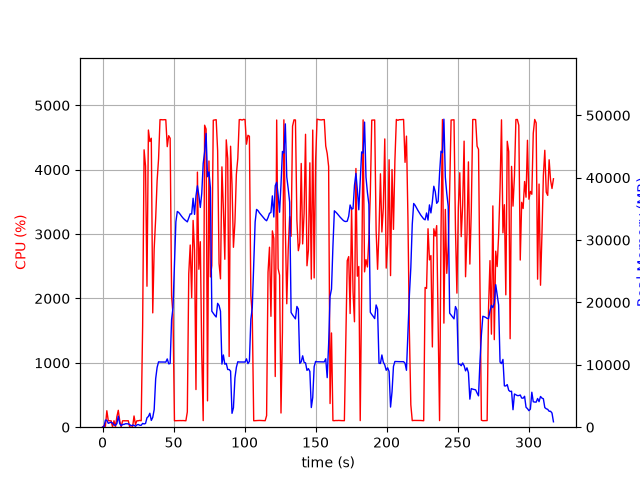

The file beside this chart, header and first rows:
elapsed_time, nproc, cpu, mem_real, mem_virtual
3.981590270996094e-05, 1, 0.0, 7.91, 3185
1.006, 2, 23.8, 79.62, 261.3
2.015, 6, 13.9, 1134, 3692
3.022, 5, 255.6, 1120, 3525
4.032, 3, 102.3, 620.4, 2283
5.039, 3, 99.2, 721.3, 2379
6.047, 3, 99.3, 806.8, 2491
7.054, 6, 3.0, 659.5, 3054
8.062, 3, 100.3, 355.9, 1907
9.069, 3, 2.0, 304.2, 1870
10.08, 4, 161.5, 570, 2502
11.09, 11, 262.6, 1768, 5648
12.1, 4, 102.1, 585.6, 2513
13.1, 3, 3.0, 229.1, 1937
14.11, 3, 99.3, 445.1, 2111
15.12, 3, 100.2, 449.6, 2173
16.13, 3, 99.3, 552.8, 2321
17.13, 3, 100.3, 552.8, 2321
18.14, 3, 100.2, 529.7, 2321
19.15, 4, 1.0, 413.8, 2356
20.16, 3, 0.0, 230.9, 1916
21.17, 3, 1.0, 319.2, 1978
22.17, 3, 174.4, 313.3, 2037
23.18, 1, 43.6, 138.3, 840.1
24.19, 1, 99.8, 372.3, 1400
25.2, 1, 100.0, 431.5, 1534
26.21, 1, 105.9, 308.5, 5511
27.23, 1, 99.9, 308.5, 5511
28.24, 1, 1575, 605.3, 5511
29.26, 1, 4309, 522.6, 5511
30.27, 1, 4058, 593.2, 5531
31.29, 1, 2190, 1504, 7375
32.3, 1, 4617, 1722, 7375
33.32, 1, 4438, 2236, 7375
34.34, 1, 4489, 1086, 7383
35.36, 1, 1776, 1577, 9463
36.37, 1, 2773, 2832, 9503
37.42, 1, 3245, 7776, 13401
38.43, 1, 3828, 9583, 23141
39.45, 1, 4168, 10479, 23141
40.47, 1, 4778, 10454, 23141
41.49, 1, 4778, 10454, 23141
42.51, 1, 4775, 10454, 23141
43.53, 1, 4778, 10446, 23141
44.55, 1, 4776, 10436, 23141
45.57, 1, 4359, 10948, 23141
46.59, 1, 4528, 10163, 23141
47.61, 1, 4489, 10215, 25425
48.62, 1, 2042, 17232, 38351
49.63, 1, 1747, 19179, 58831
50.64, 1, 100.2, 26091, 58831
51.65, 1, 101.2, 32933, 58831
52.65, 1, 103.2, 34589, 58831
53.66, 1, 103.2, 34426, 58831
54.67, 1, 103.1, 34138, 58831
55.68, 1, 102.3, 33816, 58831
56.69, 1, 103.3, 33535, 58831
57.69, 1, 101.2, 33298, 58831
58.7, 1, 100.2, 33116, 58831
59.71, 1, 238.2, 32919, 58831
... 254 more rows
